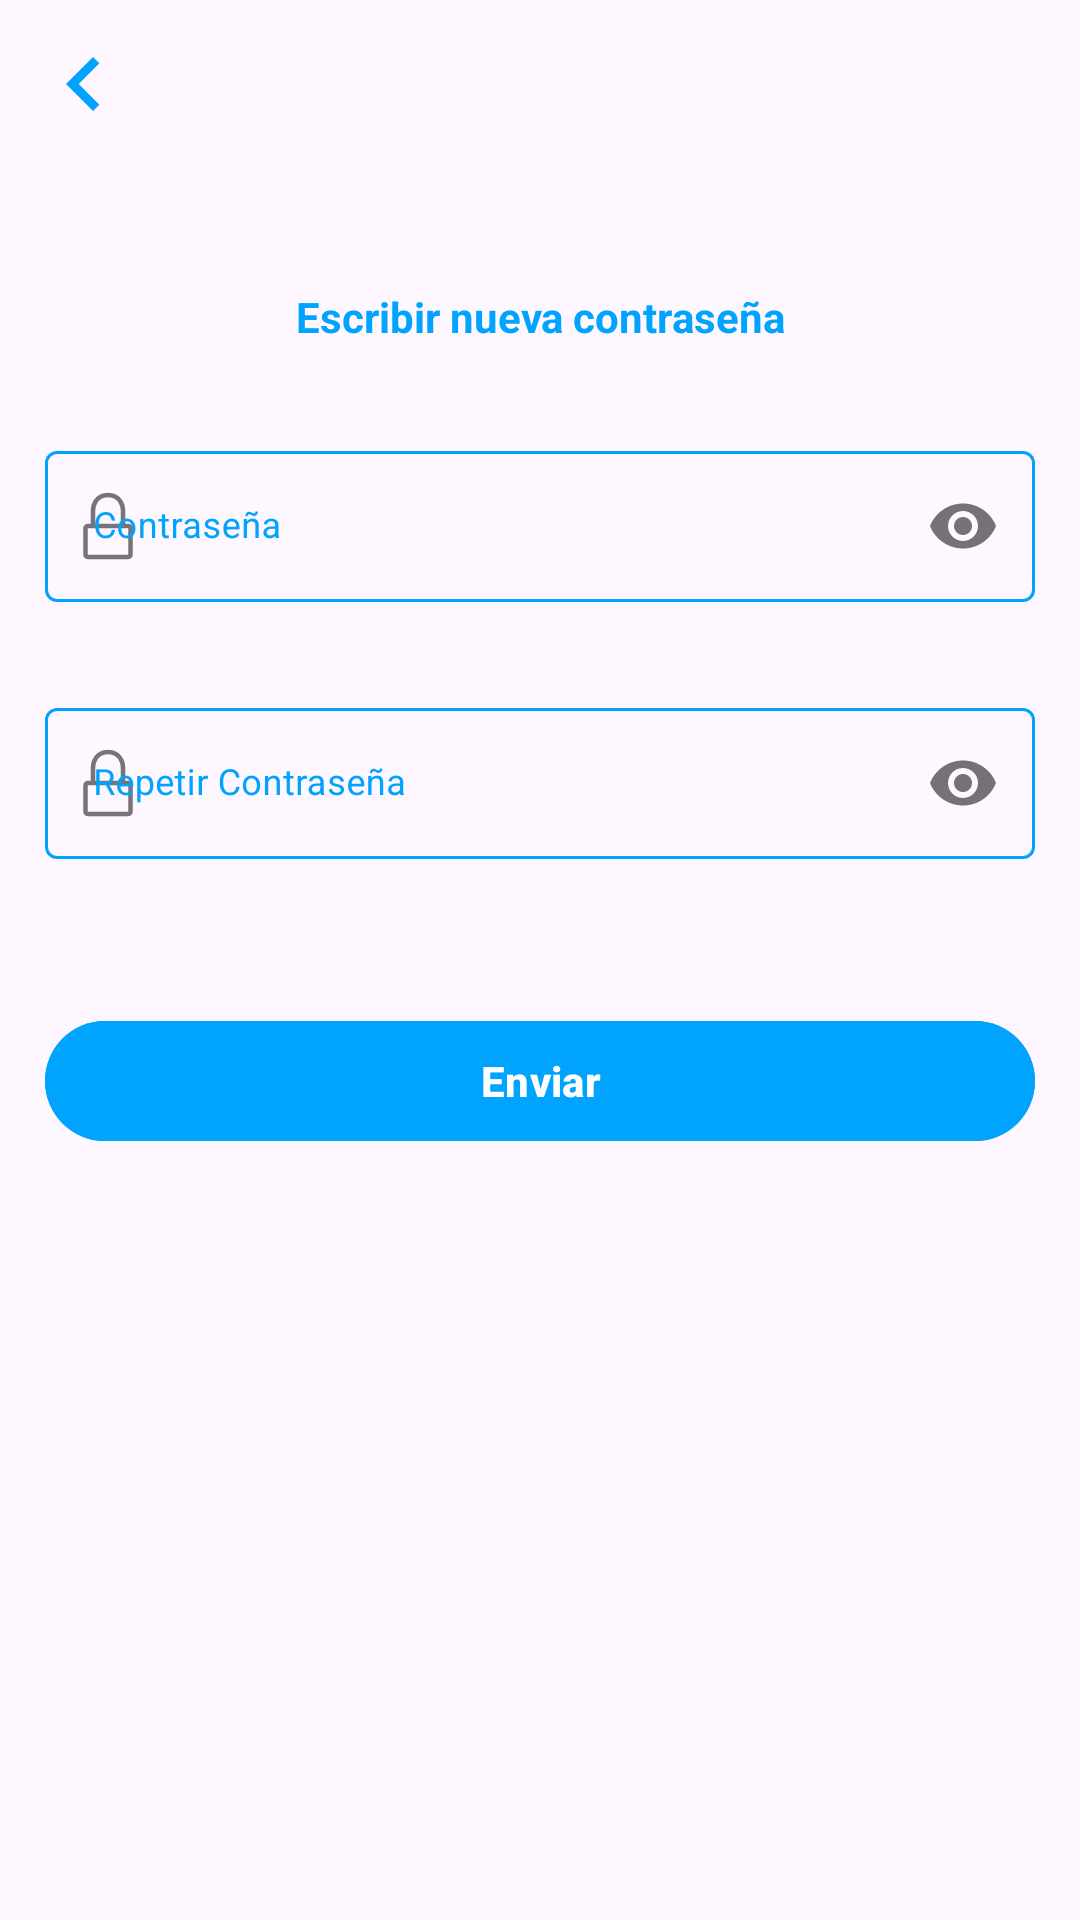

Layout XML and referenced resources for this Android screen:
<!-- AndroidManifest.xml: application theme Theme.DentalClinic -->
<!-- res/layout/fragment_new_password.xml -->
<?xml version="1.0" encoding="utf-8"?>
<androidx.constraintlayout.widget.ConstraintLayout xmlns:android="http://schemas.android.com/apk/res/android"
    xmlns:app="http://schemas.android.com/apk/res-auto"
    xmlns:tools="http://schemas.android.com/tools"
    android:layout_width="match_parent"
    android:layout_height="match_parent"
    android:id="@+id/container_new_password_fragment"
    tools:context=".views.singup.NewPasswordFragment">

    <ImageView
        android:id="@+id/imageViewBackNewPassword"
        android:layout_width="wrap_content"
        android:layout_height="wrap_content"
        android:layout_marginStart="10dp"
        android:layout_marginTop="10dp"
        android:src="@drawable/ic_chevron_left"
        app:layout_constraintStart_toStartOf="parent"
        app:layout_constraintTop_toTopOf="parent" />

    <TextView
        android:id="@+id/textView"
        android:layout_width="match_parent"
        android:layout_height="wrap_content"
        android:layout_gravity="center|top"
        android:layout_marginStart="20dp"
        android:layout_marginTop="50dp"
        android:layout_marginEnd="20dp"
        android:gravity="center"
        android:text="Escribir nueva contraseña"
        android:textColor="@color/button_primary_color"
        android:textSize="14sp"
        android:textStyle="bold"
        app:layout_constraintEnd_toEndOf="parent"
        app:layout_constraintStart_toStartOf="parent"
        app:layout_constraintTop_toBottomOf="@+id/imageViewBackNewPassword" />

    <com.google.android.material.textfield.TextInputLayout
        android:id="@+id/textInputPasswordNewPassword"
        style="@style/outlinedTextInputLayout"
        android:layout_width="match_parent"
        android:layout_height="wrap_content"
        android:layout_marginStart="15dp"
        android:layout_marginTop="30dp"
        android:layout_marginEnd="15dp"
        app:layout_constraintEnd_toEndOf="parent"
        app:layout_constraintStart_toStartOf="parent"
        app:layout_constraintTop_toBottomOf="@+id/textView"
        app:passwordToggleEnabled="true"
        app:startIconDrawable="@drawable/ic_lock">

        <com.google.android.material.textfield.TextInputEditText
            android:id="@+id/editTextPasswordNewPassword"
            style="@style/modifiedEditText"
            android:hint="Contraseña"
            android:inputType="textPassword"
            android:maxLines="1"
            android:textColor="@color/colorPrimary"
            android:textColorHighlight="@color/colorPrimary"/>

    </com.google.android.material.textfield.TextInputLayout>

    <com.google.android.material.textfield.TextInputLayout
        android:id="@+id/textInputRepeatPasswordNewPassword"
        style="@style/outlinedTextInputLayout"
        android:layout_width="match_parent"
        android:layout_height="wrap_content"
        android:layout_marginStart="15dp"
        android:layout_marginTop="30dp"
        android:layout_marginEnd="15dp"
        app:layout_constraintEnd_toEndOf="parent"
        app:layout_constraintStart_toStartOf="parent"
        app:layout_constraintTop_toBottomOf="@+id/textInputPasswordNewPassword"
        app:passwordToggleEnabled="true"
        app:startIconDrawable="@drawable/ic_lock">

        <com.google.android.material.textfield.TextInputEditText
            android:id="@+id/editTextRepeatPasswordNewPassword"
            style="@style/modifiedEditText"
            android:hint="Repetir Contraseña"
            android:inputType="textPassword"
            android:maxLines="1"
            android:textColor="@color/colorPrimary"
            android:textColorHighlight="@color/colorPrimary"/>

    </com.google.android.material.textfield.TextInputLayout>

    <com.google.android.material.button.MaterialButton
        android:id="@+id/buttonStartNewPassword"
        style="@style/buttonPrimary"
        android:layout_width="match_parent"
        android:layout_height="wrap_content"
        android:layout_gravity="center_horizontal"
        android:layout_marginStart="15dp"
        android:layout_marginTop="50dp"
        android:layout_marginEnd="15dp"
        android:text="Enviar"
        app:layout_constraintEnd_toEndOf="parent"
        app:layout_constraintStart_toStartOf="parent"
        app:layout_constraintTop_toBottomOf="@+id/textInputRepeatPasswordNewPassword" />

</androidx.constraintlayout.widget.ConstraintLayout>
<!-- resources referenced by this layout -->
<resources>
  <color name="button_primary_color">#00A3FD</color>
  <color name="colorPrimary">#00A3FD</color>
  <!-- drawable ic_chevron_left (drawable) -->
  <vector xmlns:android="http://schemas.android.com/apk/res/android"
      android:width="36dp"
      android:height="36dp"
      android:viewportWidth="36"
      android:viewportHeight="36"
      android:tint="@color/colorPrimary">
      <path
          android:fillColor="@android:color/white"
          android:pathData="M23.12,11.12L21,9l-9,9 9,9 2.12,-2.12L16.24,18z"/>
  </vector>
  <!-- drawable ic_lock (drawable) -->
  <vector xmlns:android="http://schemas.android.com/apk/res/android"
      android:width="24dp"
      android:height="24dp"
      android:viewportWidth="16"
      android:viewportHeight="16">
      <path
          android:fillColor="#00000000"
          android:pathData="M9.333,8H10.5C10.776,8 11,8.231 11,8.516V14.359C11,14.644 10.776,14.875 10.5,14.875H1.5C1.224,14.875 1,14.644 1,14.359V8.516C1,8.231 1.224,8 1.5,8H2.667M9.333,8V4.563C9.333,3.417 8.667,1.125 6,1.125C3.333,1.125 2.667,3.417 2.667,4.563V8M9.333,8H2.667"
          android:strokeWidth="1"
          android:strokeColor="#BAC0CA"
          android:strokeLineCap="round"
          android:strokeLineJoin="round" />
  </vector>
  <style name="buttonPrimary">
          <item name="android:backgroundTint">@color/button_primary_color</item>
          <item name="android:textColor">@color/whiteTextColor</item>
          <item name="android:textStyle">bold</item>
      </style>
  <style name="modifiedEditText" parent="parent">
          <item name="android:textSize">@dimen/newsMoreTextSize</item>
          <item name="android:backgroundTint">@color/primaryTextColor</item>
      </style>
  <style name="outlinedTextInputLayout" parent="Widget.MaterialComponents.TextInputLayout.OutlinedBox">
          <item name="boxStrokeColor">@color/text_input_layout</item>
          <item name="hintTextColor">@color/text_input_layout</item>
          <item name="android:textColorHint">@color/text_input_layout</item>
      </style>
  <style name="Theme.DentalClinic" parent="Base.Theme.DentalClinic" />
  <color name="whiteTextColor">#fff</color>
  <style name="parent">
          <item name="android:layout_width">match_parent</item>
          <item name="android:layout_height">wrap_content</item>
      </style>
  <dimen name="newsMoreTextSize">12sp</dimen>
  <color name="primaryTextColor">#00a5ff</color>
  <style name="Base.Theme.DentalClinic" parent="Theme.Material3.DayNight.NoActionBar">
          
          
      </style>
</resources>
